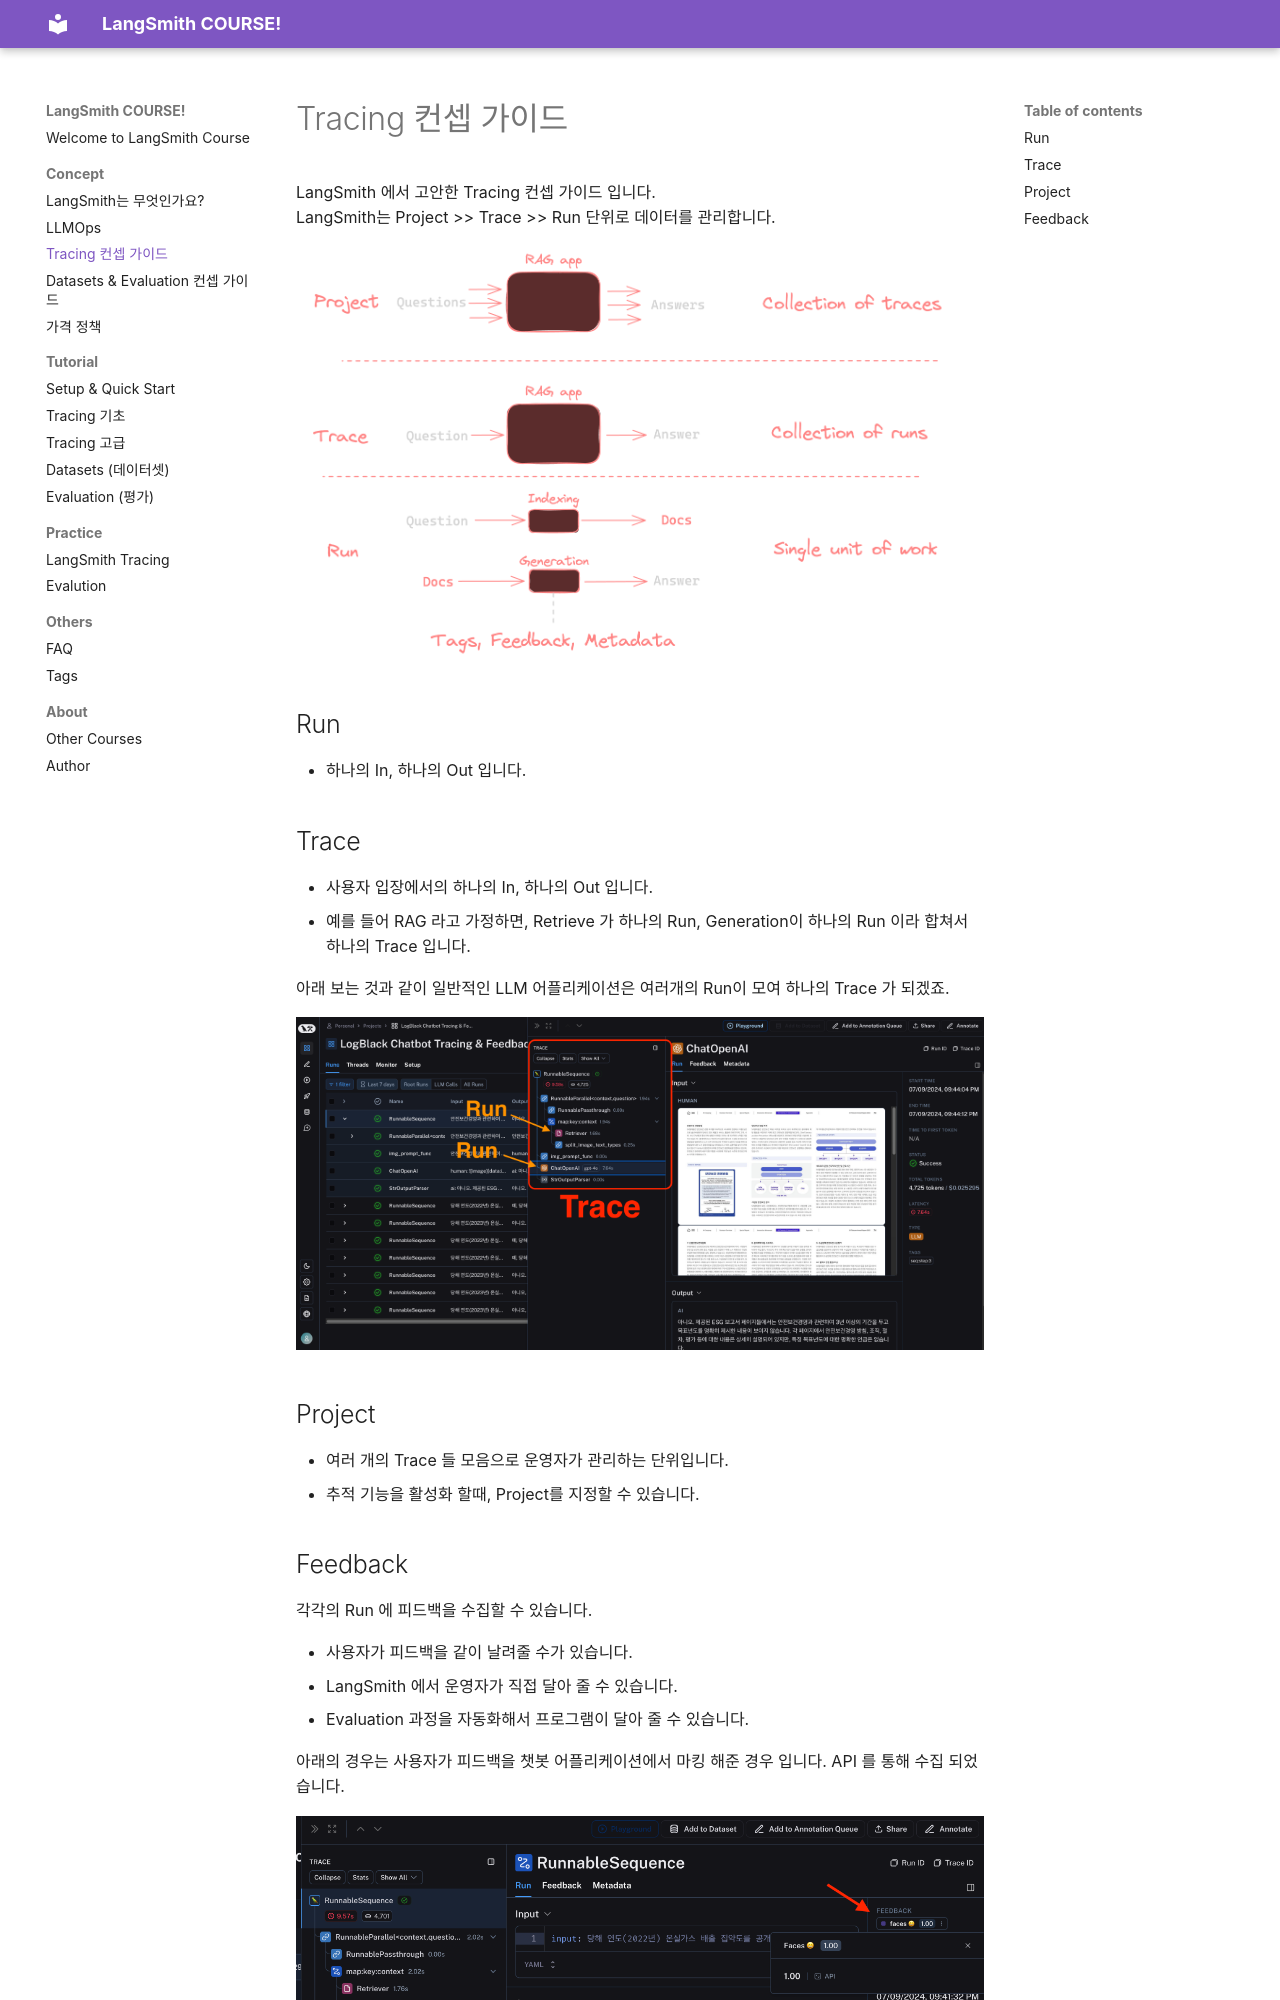

repository: jonhpark7966/LangSmith_Course · page: intros/Tracing_concept/index.html · generator: mkdocs



# Tracing 컨셉 가이드

LangSmith 에서 고안한 Tracing 컨셉 가이드 입니다.  
LangSmith는 Project >> Trace >> Run  단위로 데이터를 관리합니다.

![](../rsc/tracing_tree.png)

## Run
- 하나의 In, 하나의 Out 입니다.
## Trace 
- 사용자 입장에서의 하나의 In, 하나의 Out 입니다.
- 예를 들어 RAG 라고 가정하면, Retrieve 가 하나의 Run, Generation이 하나의 Run 이라 합쳐서 하나의 Trace 입니다.



아래 보는 것과 같이 일반적인 LLM 어플리케이션은 여러개의 Run이 모여 하나의 Trace 가 되겠죠.

![](../rsc/trace_run.png)

## Project

- 여러 개의 Trace 들 모음으로 운영자가 관리하는 단위입니다.
- 추적 기능을 활성화 할때, Project를 지정할 수 있습니다.


## Feedback

각각의 Run 에 피드백을 수집할 수 있습니다.
- 사용자가 피드백을 같이 날려줄 수가 있습니다.
- LangSmith 에서 운영자가 직접 달아 줄 수 있습니다.
- Evaluation 과정을 자동화해서 프로그램이 달아 줄 수 있습니다.

아래의 경우는 사용자가 피드백을 챗봇 어플리케이션에서 마킹 해준 경우 입니다. API 를 통해 수집 되었습니다.

![](../rsc/feedback.png)
